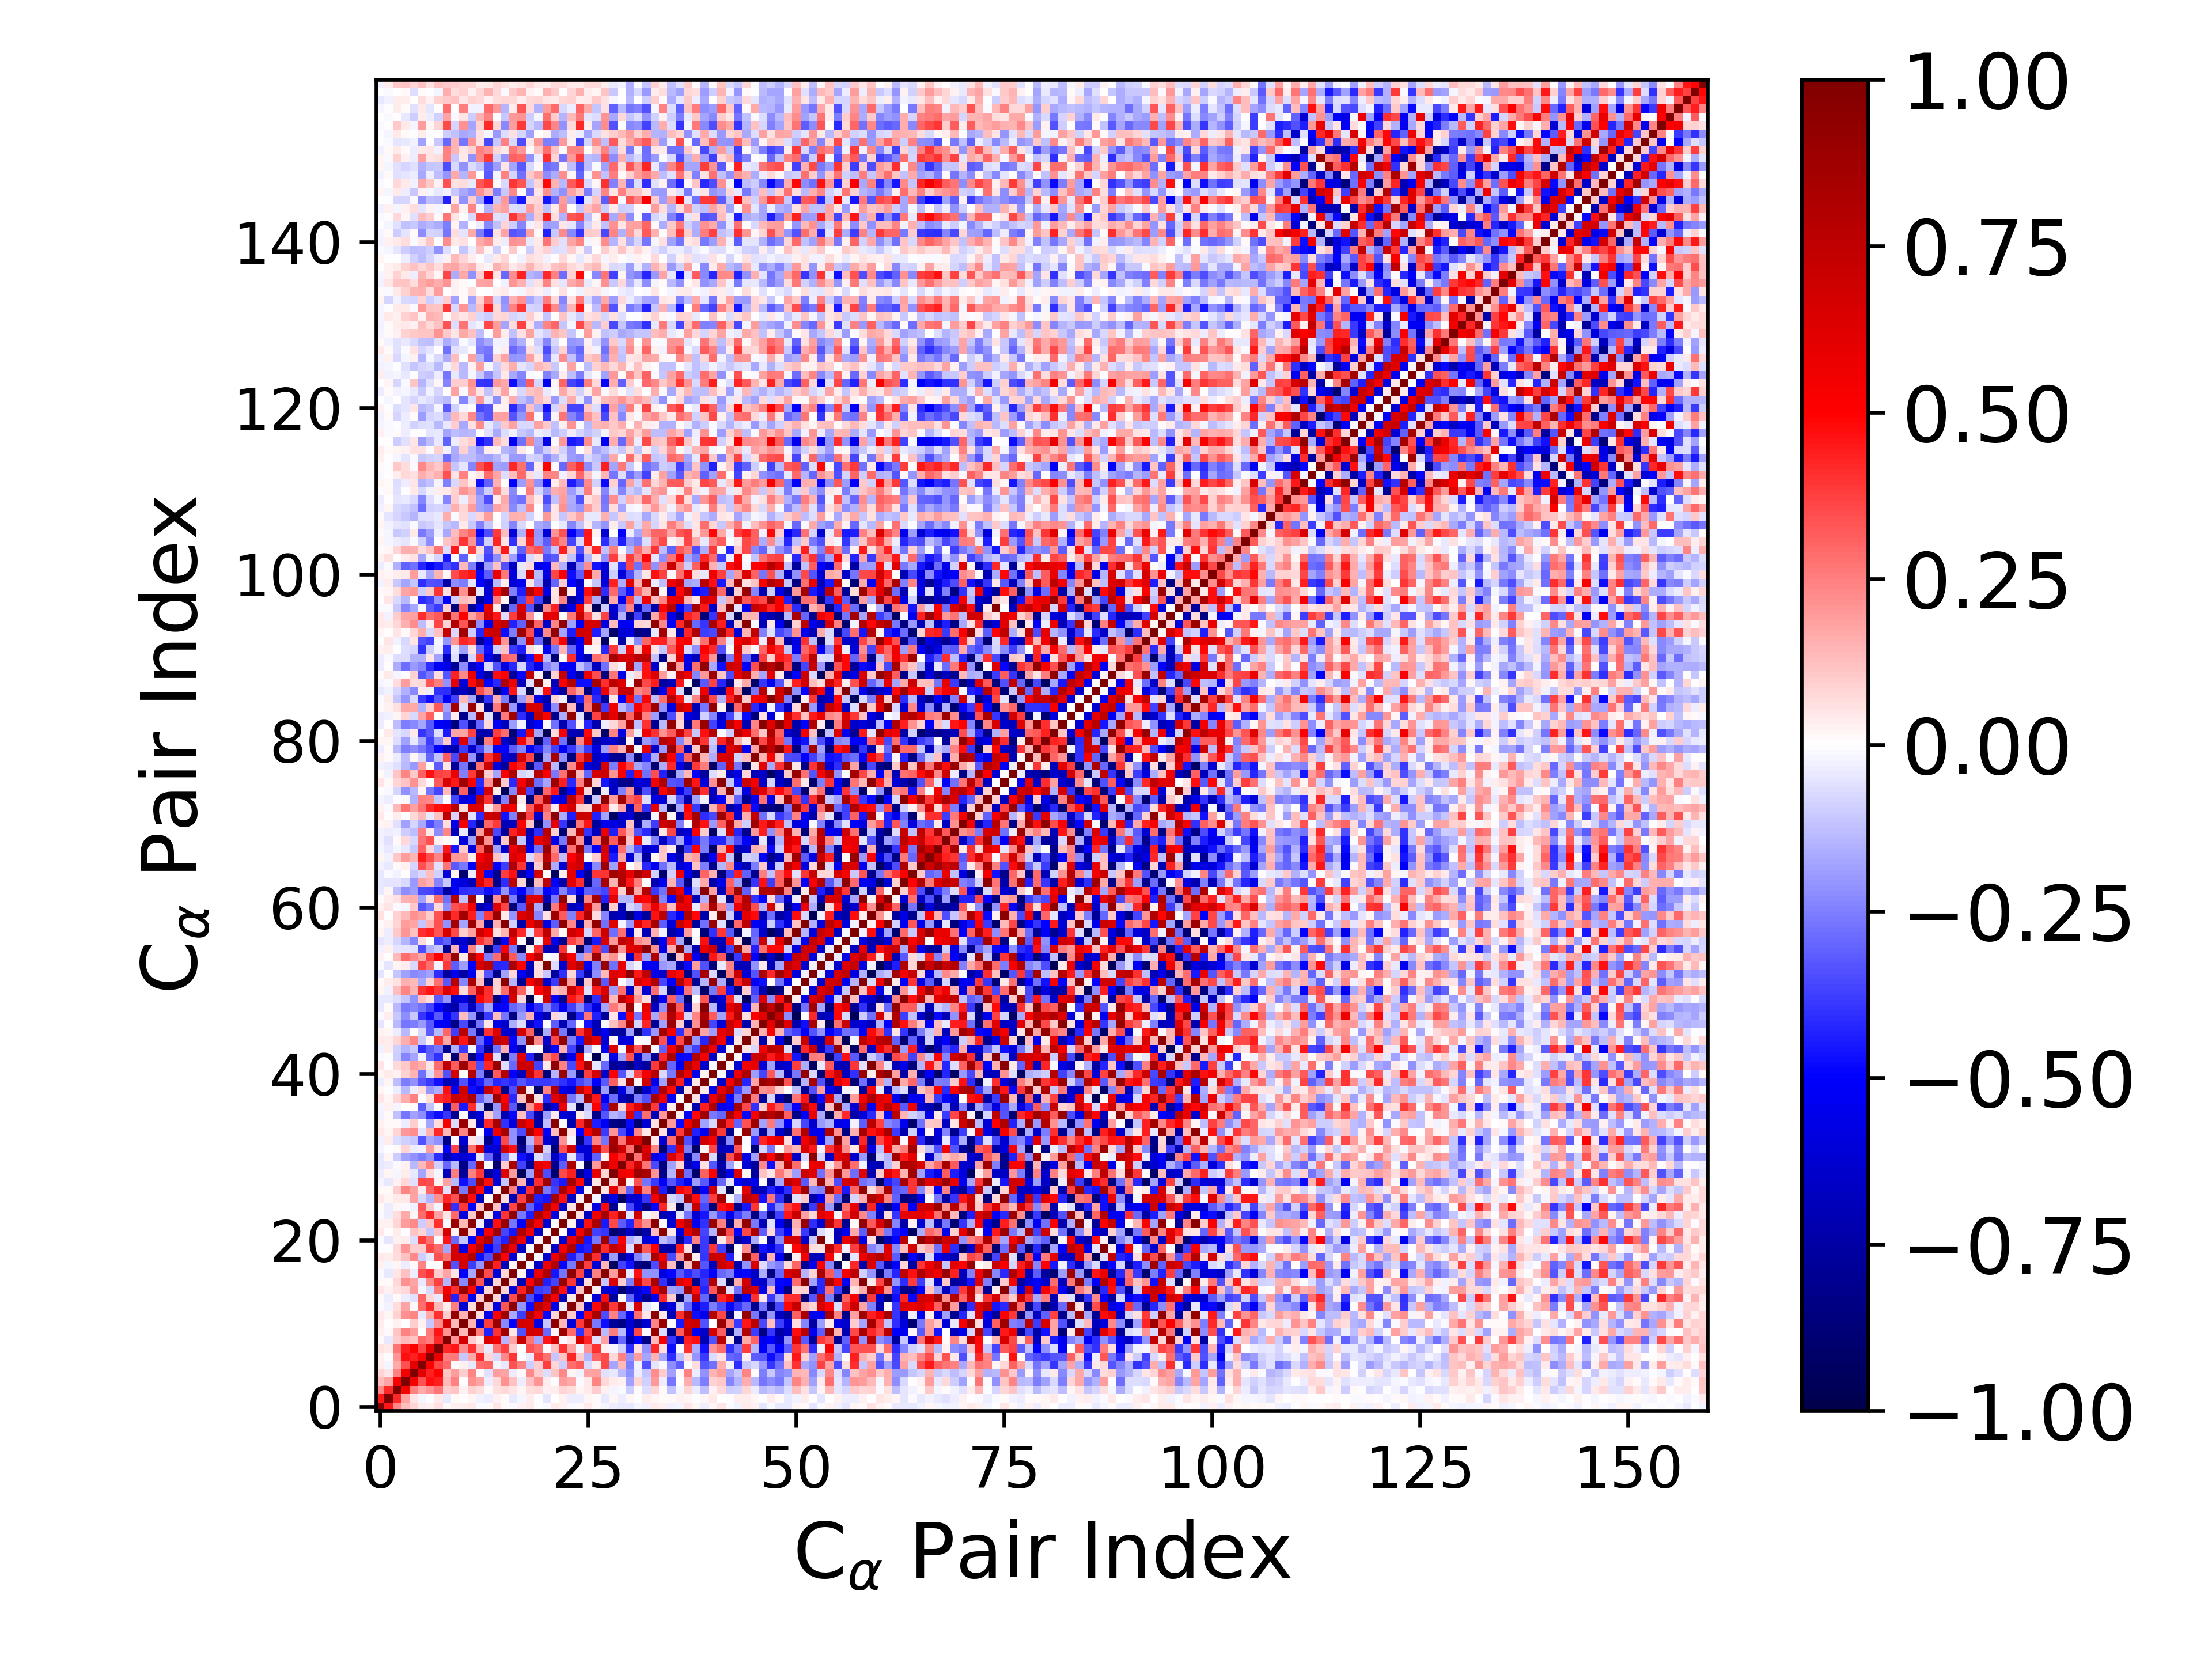

The data file committed next to this chart (first rows):
1.000000000000000000e+00, 4.465828863935814574e-01, 2.325548214178760065e-01, 1.312354245811918341e-01, 8.207189360496344732e-02, 3.639846586847537979e-02, 3.084281213772441244e-02, 5.538306497253719235e-02, 1.515080709611698294e-02, 2.599423908747188275e-02, 3.190748540458341470e-02, 3.998626838843739872e-02, -8.216290011212030661e-03, 7.826134818116975422e-03, 5.107129882553233802e-02, 1.169617140572058386e-02, -1.463925031347446809e-02, 2.384081061752698488e-02, 4.371275185061469781e-02, -6.593035948200349529e-03, -8.361103815776161838e-03, 4.164546829217951468e-02, 2.558756725808135693e-02, -1.325286746745871214e-02
4.465828863935814574e-01, 1.000000000000000000e+00, 4.181142203429132898e-01, 1.784415634049447974e-01, 5.343752268783408255e-02, -1.873332110748578139e-02, -5.619158864013884709e-03, 4.394754238312080508e-02, -4.182995397318476499e-02, 1.239455373082279203e-02, 1.345310864980463726e-03, 2.246486424044382216e-02, -2.949403542922838378e-02, -3.801533717868632589e-02, 2.347456333942879100e-02, 1.433466108942519149e-02, -4.300168956223171524e-02, -2.128085361047394805e-02, 3.253584663373239316e-02, -5.872500553162000696e-03, -4.728963328965118951e-02, 3.334289827912777660e-03, 2.712695042962588732e-02, -3.328521830784124391e-02
2.325548214178760065e-01, 4.181142203429132898e-01, 1.000000000000000000e+00, 5.280155010692263451e-01, 2.433107451921726061e-01, 1.655805851419775987e-01, 2.071644969500301692e-01, 2.694459120374697592e-01, 9.922679090351040065e-02, 1.164252486048102941e-01, 2.955109248467930813e-02, 9.211303866798520312e-02, 6.836533275043574220e-02, 1.380646459304319014e-02, 5.917460133456830390e-02, 7.804643993083827669e-02, 4.993310415589248541e-02, 1.691224482151548747e-02, 6.783759081908249944e-02, 7.637534395618765515e-02, 2.622119952867045523e-02, 3.134156302640844771e-02, 8.143397514462502595e-02, 6.603751732940892072e-02
1.312354245811918341e-01, 1.784415634049447974e-01, 5.280155010692263451e-01, 1.000000000000000000e+00, 5.404094577049712855e-01, 3.435619232502687970e-01, 4.685158690393569358e-01, 4.394077633703080688e-01, 1.348021877450564787e-01, 2.443548023110991285e-01, 1.385943507790835796e-03, 2.158743701732911968e-01, 1.729802246000474164e-01, -3.513866035413121258e-02, 7.226816186771824191e-02, 2.117851801291416869e-01, 1.221566971026532417e-01, -3.338910918964450164e-02, 1.231456046729648979e-01, 2.103056540502691585e-01, 3.708491624867903125e-02, -8.463873818229043344e-04, 1.932868495377321194e-01, 1.717240802739937178e-01
8.207189360496344732e-02, 5.343752268783408255e-02, 2.433107451921726061e-01, 5.404094577049712855e-01, 1.000000000000000000e+00, 6.027813374474479957e-01, 4.370640119299339932e-01, 5.054888008296121171e-01, 1.108745853546725946e-01, 1.940493702039499668e-01, 9.823618947885393027e-02, 2.398968306792425842e-01, 1.514882299752924426e-02, -5.709543488894568836e-02, 1.916081541775325747e-01, 1.765082127753761498e-01, -3.706541566569744595e-02, 7.930135472982101016e-03, 2.302109595121465679e-01, 9.464825830338881307e-02, -6.966568807286566134e-02, 1.137671584978638961e-01, 2.320073730986070559e-01, 2.174974557532562483e-02
3.639846586847537979e-02, -1.873332110748578139e-02, 1.655805851419775987e-01, 3.435619232502687970e-01, 6.027813374474479957e-01, 1.000000000000000000e+00, 5.030111959047248726e-01, 3.576897217846320975e-01, 2.920145797602566318e-01, 5.566647605973587369e-03, 2.489672327747114583e-02, -4.594921321702145206e-02, 2.875881534813342078e-01, 3.022817314220240248e-01, -2.130689744411941658e-02, -4.398679902221004634e-02, 3.373763390950276220e-01, 2.380693139792742496e-01, -1.012563167082978499e-01, 9.659470265441516545e-02, 3.802043203278775430e-01, 8.112708801225136657e-02, -9.534313820139898865e-02, 2.820320134535935219e-01
3.084281213772441244e-02, -5.619158864013884709e-03, 2.071644969500301692e-01, 4.685158690393569358e-01, 4.370640119299339932e-01, 5.030111959047248726e-01, 1.000000000000000000e+00, 5.801878559405111435e-01, 2.550799953042376389e-01, 2.580840610457331152e-01, -1.036576711241645604e-01, 1.688016271473738728e-01, 4.204535113623560361e-01, 8.126550352063575955e-02, -7.712253732460543076e-02, 2.298888536440771291e-01, 3.977943945333299869e-01, -2.394874649056873746e-03, -4.282156073054930318e-02, 3.634696723787064210e-01, 2.745346115627457784e-01, -1.113787468423035332e-01, 1.157437554973653610e-01, 4.285596159486845802e-01
5.538306497253719235e-02, 4.394754238312080508e-02, 2.694459120374697592e-01, 4.394077633703080688e-01, 5.054888008296121171e-01, 3.576897217846320975e-01, 5.801878559405111435e-01, 1.000000000000000000e+00, 4.140733379056051322e-01, 4.571058946682518553e-01, 2.190141822844597630e-01, 4.021898612958990649e-01, 1.387121342858637085e-01, -4.589113156493498241e-02, 2.722772900127880535e-01, 3.696748139569931979e-01, 9.855293457152118630e-02, -8.670534778424910608e-04, 3.433909950296279989e-01, 2.941185403514259833e-01, -8.123040375344647498e-03, 1.226804331201282044e-01, 3.990067757143704874e-01, 1.853818791404415467e-01
1.515080709611698294e-02, -4.182995397318476499e-02, 9.922679090351040065e-02, 1.348021877450564787e-01, 1.108745853546725946e-01, 2.920145797602566318e-01, 2.550799953042376389e-01, 4.140733379056051322e-01, 1.000000000000000000e+00, 2.074085327363483222e-01, 6.608973401829592031e-01, 9.690386731800215703e-02, 3.199576297191442792e-02, 6.309055990531978741e-01, 5.331698419188413141e-01, -1.449799516209230033e-01, 1.763755762391565063e-01, 7.144955452193245682e-01, 2.718380819896996647e-01, -1.722450543334264894e-01, 4.549783975522901924e-01, 6.633878699641639898e-01, -1.100207196678114688e-02, 4.871744584900770947e-02
2.599423908747188275e-02, 1.239455373082279203e-02, 1.164252486048102941e-01, 2.443548023110991285e-01, 1.940493702039499668e-01, 5.566647605973587369e-03, 2.580840610457331152e-01, 4.571058946682518553e-01, 2.074085327363483222e-01, 1.000000000000000000e+00, 1.400689469770336204e-01, 9.011103483162781203e-01, 2.515067122147670586e-01, -4.372414309212749872e-01, 3.990347567895228820e-01, 8.699202276937136880e-01, 4.695239270562066164e-02, -3.401802436154222620e-01, 6.715768194859624840e-01, 6.499452915589045698e-01, -2.959176683722459233e-01, 1.605138692342807094e-02, 8.815389774000251810e-01, 2.939849357598846580e-01
3.190748540458341470e-02, 1.345310864980463726e-03, 2.955109248467930813e-02, 1.385943507790835796e-03, 9.823618947885393027e-02, 2.489672327747114583e-02, -1.036576711241645604e-01, 2.190141822844597630e-01, 6.608973401829592031e-01, 1.400689469770336204e-01, 1.000000000000000000e+00, 1.450862909829986058e-01, -6.241221794807242373e-01, 3.764985237343224656e-01, 8.890232985081936157e-01, -2.287675685997133390e-01, -5.151264353511342264e-01, 6.649984779043648375e-01, 6.427710360284287772e-01, -5.805966076713368063e-01, -1.169318576757893274e-01, 9.272302750981653574e-01, 1.357343532336322267e-01, -5.995518981941222458e-01
3.998626838843739872e-02, 2.246486424044382216e-02, 9.211303866798520312e-02, 2.158743701732911968e-01, 2.398968306792425842e-01, -4.594921321702145206e-02, 1.688016271473738728e-01, 4.021898612958990649e-01, 9.690386731800215703e-02, 9.011103483162781203e-01, 1.450862909829986058e-01, 1.000000000000000000e+00, 6.845334894702984063e-02, -5.524898942031415405e-01, 5.024926588575356901e-01, 8.674959998824608443e-01, -1.642313080293525684e-01, -3.773816231084506367e-01, 7.954137135460782604e-01, 5.452295986616092494e-01, -4.847204697537456086e-01, 8.549675375422333135e-02, 9.525346249244931451e-01, 1.032834790489576132e-01
-8.216290011212030661e-03, -2.949403542922838378e-02, 6.836533275043574220e-02, 1.729802246000474164e-01, 1.514882299752924426e-02, 2.875881534813342078e-01, 4.204535113623560361e-01, 1.387121342858637085e-01, 3.199576297191442792e-02, 2.515067122147670586e-01, -6.241221794807242373e-01, 6.845334894702984063e-02, 1.000000000000000000e+00, 1.007219343091668717e-01, -5.934081764577511242e-01, 3.355261904161536690e-01, 9.428058064461348753e-01, -2.085202351954101030e-01, -4.708953089954909799e-01, 7.623512001390029269e-01, 6.225986773759666359e-01, -5.657439438301893331e-01, -3.233695581520987239e-02, 9.719887250677853308e-01
7.826134818116975422e-03, -3.801533717868632589e-02, 1.380646459304319014e-02, -3.513866035413121258e-02, -5.709543488894568836e-02, 3.022817314220240248e-01, 8.126550352063575955e-02, -4.589113156493498241e-02, 6.309055990531978741e-01, -4.372414309212749872e-01, 3.764985237343224656e-01, -5.524898942031415405e-01, 1.007219343091668717e-01, 1.000000000000000000e+00, 8.252416588979252787e-02, -7.313580373557163616e-01, 3.471818171060522817e-01, 9.134785452385177917e-01, -3.440418624399761427e-01, -4.943925542942448903e-01, 8.074101254898273794e-01, 5.186824434573165110e-01, -6.875679807642414154e-01, 4.169220791967859219e-02
5.107129882553233802e-02, 2.347456333942879100e-02, 5.917460133456830390e-02, 7.226816186771824191e-02, 1.916081541775325747e-01, -2.130689744411941658e-02, -7.712253732460543076e-02, 2.722772900127880535e-01, 5.331698419188413141e-01, 3.990347567895228820e-01, 8.890232985081936157e-01, 5.024926588575356901e-01, -5.934081764577511242e-01, 8.252416588979252787e-02, 1.000000000000000000e+00, 8.426052136011633054e-02, -6.037094939144931338e-01, 4.335889393851362628e-01, 8.791753810617528586e-01, -3.750827301462747454e-01, -3.542021755372856129e-01, 8.661831908630390764e-01, 4.657909332220364074e-01, -5.784226945550389187e-01
1.169617140572058386e-02, 1.433466108942519149e-02, 7.804643993083827669e-02, 2.117851801291416869e-01, 1.765082127753761498e-01, -4.398679902221004634e-02, 2.298888536440771291e-01, 3.696748139569931979e-01, -1.449799516209230033e-01, 8.699202276937136880e-01, -2.287675685997133390e-01, 8.674959998824608443e-01, 3.355261904161536690e-01, -7.313580373557163616e-01, 8.426052136011633054e-02, 1.000000000000000000e+00, 8.406935589223384075e-02, -7.011719135497285205e-01, 4.977355574450033071e-01, 8.367118273266480610e-01, -4.299794030303297210e-01, -3.620404782768765206e-01, 8.988168100384189563e-01, 3.976120582946290338e-01
-1.463925031347446809e-02, -4.300168956223171524e-02, 4.993310415589248541e-02, 1.221566971026532417e-01, -3.706541566569744595e-02, 3.373763390950276220e-01, 3.977943945333299869e-01, 9.855293457152118630e-02, 1.763755762391565063e-01, 4.695239270562066164e-02, -5.151264353511342264e-01, -1.642313080293525684e-01, 9.428058064461348753e-01, 3.471818171060522817e-01, -6.037094939144931338e-01, 8.406935589223384075e-02, 1.000000000000000000e+00, 2.036805325083588386e-02, -6.123000034618445442e-01, 5.776634218702829671e-01, 8.139972193055196037e-01, -4.538827271540890052e-01, -2.731077028195172396e-01, 9.328028983372347316e-01
2.384081061752698488e-02, -2.128085361047394805e-02, 1.691224482151548747e-02, -3.338910918964450164e-02, 7.930135472982101016e-03, 2.380693139792742496e-01, -2.394874649056873746e-03, -8.670534778424910608e-04, 7.144955452193245682e-01, -3.401802436154222620e-01, 6.649984779043648375e-01, -3.773816231084506367e-01, -2.085202351954101030e-01, 9.134785452385177917e-01, 4.335889393851362628e-01, -7.011719135497285205e-01, 2.036805325083588386e-02, 1.000000000000000000e+00, -1.313573699075532702e-02, -6.715381193660628911e-01, 5.637376240079144951e-01, 7.988695716106021250e-01, -5.065927725171056606e-01, -2.585485910813066224e-01
4.371275185061469781e-02, 3.253584663373239316e-02, 6.783759081908249944e-02, 1.231456046729648979e-01, 2.302109595121465679e-01, -1.012563167082978499e-01, -4.282156073054930318e-02, 3.433909950296279989e-01, 2.718380819896996647e-01, 6.715768194859624840e-01, 6.427710360284287772e-01, 7.954137135460782604e-01, -4.708953089954909799e-01, -3.440418624399761427e-01, 8.791753810617528586e-01, 4.977355574450033071e-01, -6.123000034618445442e-01, -1.313573699075532702e-02, 1.000000000000000000e+00, -1.385992392730060752e-02, -6.290068616674104884e-01, 5.594500668776209995e-01, 8.072155469993161914e-01, -4.377608011443553937e-01
-6.593035948200349529e-03, -5.872500553162000696e-03, 7.637534395618765515e-02, 2.103056540502691585e-01, 9.464825830338881307e-02, 9.659470265441516545e-02, 3.634696723787064210e-01, 2.941185403514259833e-01, -1.722450543334264894e-01, 6.499452915589045698e-01, -5.805966076713368063e-01, 5.452295986616092494e-01, 7.623512001390029269e-01, -4.943925542942448903e-01, -3.750827301462747454e-01, 8.367118273266480610e-01, 5.776634218702829671e-01, -6.715381193660628911e-01, -1.385992392730060752e-02, 1.000000000000000000e+00, 2.646110877790557731e-02, -6.673161093340276295e-01, 5.410906960559418444e-01, 8.109138569774707594e-01
-8.361103815776161838e-03, -4.728963328965118951e-02, 2.622119952867045523e-02, 3.708491624867903125e-02, -6.966568807286566134e-02, 3.802043203278775430e-01, 2.745346115627457784e-01, -8.123040375344647498e-03, 4.549783975522901924e-01, -2.959176683722459233e-01, -1.169318576757893274e-01, -4.847204697537456086e-01, 6.225986773759666359e-01, 8.074101254898273794e-01, -3.542021755372856129e-01, -4.299794030303297210e-01, 8.139972193055196037e-01, 5.637376240079144951e-01, -6.290068616674104884e-01, 2.646110877790557731e-02, 1.000000000000000000e+00, 1.352184682341885796e-02, -6.335497916734605939e-01, 5.854735143045276535e-01
4.164546829217951468e-02, 3.334289827912777660e-03, 3.134156302640844771e-02, -8.463873818229043344e-04, 1.137671584978638961e-01, 8.112708801225136657e-02, -1.113787468423035332e-01, 1.226804331201282044e-01, 6.633878699641639898e-01, 1.605138692342807094e-02, 9.272302750981653574e-01, 8.549675375422333135e-02, -5.657439438301893331e-01, 5.186824434573165110e-01, 8.661831908630390764e-01, -3.620404782768765206e-01, -4.538827271540890052e-01, 7.988695716106021250e-01, 5.594500668776209995e-01, -6.673161093340276295e-01, 1.352184682341885796e-02, 1.000000000000000000e+00, 4.250992701236596012e-03, -5.949513708244167365e-01
2.558756725808135693e-02, 2.712695042962588732e-02, 8.143397514462502595e-02, 1.932868495377321194e-01, 2.320073730986070559e-01, -9.534313820139898865e-02, 1.157437554973653610e-01, 3.990067757143704874e-01, -1.100207196678114688e-02, 8.815389774000251810e-01, 1.357343532336322267e-01, 9.525346249244931451e-01, -3.233695581520987239e-02, -6.875679807642414154e-01, 4.657909332220364074e-01, 8.988168100384189563e-01, -2.731077028195172396e-01, -5.065927725171056606e-01, 8.072155469993161914e-01, 5.410906960559418444e-01, -6.335497916734605939e-01, 4.250992701236596012e-03, 1.000000000000000000e+00, 2.407391532624063302e-02
-1.325286746745871214e-02, -3.328521830784124391e-02, 6.603751732940892072e-02, 1.717240802739937178e-01, 2.174974557532562483e-02, 2.820320134535935219e-01, 4.285596159486845802e-01, 1.853818791404415467e-01, 4.871744584900770947e-02, 2.939849357598846580e-01, -5.995518981941222458e-01, 1.032834790489576132e-01, 9.719887250677853308e-01, 4.169220791967859219e-02, -5.784226945550389187e-01, 3.976120582946290338e-01, 9.328028983372347316e-01, -2.585485910813066224e-01, -4.377608011443553937e-01, 8.109138569774707594e-01, 5.854735143045276535e-01, -5.949513708244167365e-01, 2.407391532624063302e-02, 1.000000000000000000e+00
1.198972623740002415e-02, -3.514718446302564359e-02, 2.256343719731545086e-02, -1.176341030878786005e-02, -2.975573399297121863e-02, 3.263219726856488867e-01, 1.045760133937342351e-01, -2.115678396161447747e-02, 6.618992642887073785e-01, -4.010312910922804175e-01, 3.870335558114740282e-01, -5.026038239019146037e-01, 1.163731545637171488e-01, 9.775051436876105448e-01, 1.180796807841376223e-01, -6.928086015472302295e-01, 3.601183403457349774e-01, 9.210651523255909412e-01, -3.079306538991481990e-01, -4.680489271014228736e-01, 8.170128742485149864e-01, 5.416060858550416635e-01, -6.543309617655567179e-01, 6.215657693984819043e-02
4.571772276771420701e-02, 2.201930124280579437e-02, 4.290605889107623055e-02, 4.140942293063850504e-02, 1.755542277816803109e-01, -7.745236277594373664e-02, -1.464094786190023034e-01, 2.171732513650788121e-01, 4.281234933329850501e-01, 3.420153789623582297e-01, 8.652159321299128791e-01, 4.760735940272923794e-01, -6.805756578267511125e-01, 1.425245484823427916e-02, 9.721120316297253705e-01, 6.278414406795772285e-02, -7.058634422170682043e-01, 3.748018005190563717e-01, 8.833632991744966301e-01, -4.310401863939387068e-01, -4.588787476740561755e-01, 8.445214253633521739e-01, 4.635064703430014088e-01, -6.784914899581357961e-01
1.228390484127103374e-02, 1.001634928966393598e-02, 9.892927118685346244e-02, 2.389923473392992492e-01, 1.833178235388207566e-01, 3.316099646142647850e-02, 3.019353399565429807e-01, 3.996656984867749673e-01, -5.856884465507495446e-02, 8.690575848855665031e-01, -2.633335049030252062e-01, 8.337774189798525803e-01, 4.810591915801635254e-01, -6.071859620154265169e-01, 3.048971549840334347e-02, 9.674670975868324696e-01, 2.492608056820258544e-01, -6.239003318374533036e-01, 4.104229459692610438e-01, 8.911241510550121925e-01, -2.589952351725097746e-01, -3.732411875051130368e-01, 8.351958457645024536e-01, 5.400325772429217519e-01
-2.155507872018089591e-02, -4.458344146790278045e-02, 2.491604435400045919e-02, 7.688878100249682546e-02, -5.757522050970090288e-02, 3.567820562438144827e-01, 3.486011756131518480e-01, 2.645041237564807121e-02, 1.827661541688502533e-01, -1.386481322024967211e-01, -4.737354940757106947e-01, -3.460659928963433218e-01, 8.587356973552869865e-01, 4.707812977234188123e-01, -6.275596934366699520e-01, -1.107185557920376956e-01, 9.600624049763566425e-01, 1.419059064487862842e-01, -7.104525279868457721e-01, 4.094696359855644063e-01, 8.808181078280584719e-01, -3.949549749001173837e-01, -4.493851870292799311e-01, 8.471149694025712495e-01
-3.270332312599393693e-02, 1.610072634944190520e-02, -1.730876470314091781e-02, 3.610059576750398319e-02, -4.572403272951989367e-02, -1.778388637422904650e-01, 7.713784138304928539e-02, -2.315382518172925605e-02, -6.897300385047163696e-01, 2.554265029261991726e-01, -7.874898711806762597e-01, 2.430642484175049578e-01, 3.898806030313599624e-01, -7.884257534746943463e-01, -6.069734846373462389e-01, 6.256328740683343437e-01, 1.934792630611940623e-01, -9.514639318393276479e-01, -1.951110594754185135e-01, 7.288601082306365164e-01, -3.513149833609882644e-01, -9.030320621979843754e-01, 3.518070818179118708e-01, 4.332866730834418756e-01
-4.135939838943402530e-02, -3.217999213002508546e-02, -1.029685216747890618e-02, 2.583373995296820921e-02, -1.340856005004640861e-01, 1.397218550543848081e-01, 2.452865957097595251e-01, -8.716610653107845219e-02, -2.933241145212702183e-01, -1.367392504427898114e-01, -8.285743674257950442e-01, -3.030832906417358918e-01, 8.232772834018293739e-01, -4.689892231121602084e-03, -9.001074332638178133e-01, 1.007502377997594317e-01, 8.284509519614280393e-01, -3.676627416277422067e-01, -7.831184246973433849e-01, 5.971206137908406930e-01, 5.251639767177490592e-01, -8.165514050921476308e-01, -3.150165455967610662e-01, 8.255403836171560927e-01
-4.589050450716734147e-02, 1.709175098035378357e-02, -9.657383488782564362e-02, -1.828293768973038302e-01, -2.169010525214268847e-01, -2.557008557391812209e-01, -2.037262520934345345e-01, -4.075167639271274900e-01, -7.233852793278269244e-01, -5.716966996860921579e-01, -6.305147035694204094e-01, -5.496135699768670557e-01, -4.959125904453568628e-02, -3.016535581610392258e-01, -7.167595586807896657e-01, -2.524497513750018629e-01, -4.286156533839797361e-02, -4.683402375648326732e-01, -6.248834254464468163e-01, -6.261459416933641553e-02, -1.555523765384784485e-01, -6.575588468190483038e-01, -4.272148049802629854e-01, -5.091072019398353021e-02
-2.130586824360305651e-02, -6.671197591312599817e-03, 1.329894134369016476e-02, 8.224061969597155908e-02, -3.220965259899026545e-02, -2.818040966802154434e-02, 1.875792542819232356e-01, 5.955736212006409319e-02, -4.944852126331156228e-01, 3.654758260397626968e-01, -7.794043534396278838e-01, 2.880245681655838053e-01, 6.409552698135217996e-01, -6.079083791349748633e-01, -6.170537059335113872e-01, 6.707673571119877609e-01, 4.649194693055008765e-01, -8.220213962481536241e-01, -2.388957370614294418e-01, 8.685196807141332132e-01, -8.832154603236204438e-02, -8.659403331705864959e-01, 3.395604396217027920e-01, 6.779318724318670331e-01
-2.800448948775666538e-02, 3.174983584477718279e-02, -6.481826693823791730e-02, -9.236342668100162856e-02, -1.127422819975276713e-01, -3.430939691958872495e-01, -1.796705543684780360e-01, -2.179442690553176631e-01, -8.346780719986581776e-01, -1.366416357120310392e-02, -6.235014562731790999e-01, 5.262240342647987734e-02, -5.120788851841157757e-02, -8.142165136867721698e-01, -4.880464844229095989e-01, 3.538008662657128323e-01, -2.173594762529334201e-01, -8.790536336279548557e-01, -1.442934620125027601e-01, 3.207256133953107491e-01, -6.038994137007148710e-01, -7.372707067424478788e-01, 2.113632415622364591e-01, -2.188009907742193699e-02
4.393487618349868618e-02, 1.966773381735659534e-02, 8.521634058322741234e-02, 1.976587819462940210e-01, 2.214392549182164494e-01, -5.062841739110227057e-02, 1.425595326565252396e-01, 4.203987303857061320e-01, 1.353118911283492654e-01, 8.893625075580150474e-01, 2.403821620044775120e-01, 9.443382446301628041e-01, -6.330746933475818287e-03, -5.370771410839448867e-01, 5.436268810965813048e-01, 8.400258958938013887e-01, -2.138647724927393023e-01, -3.495739078524258137e-01, 8.216563042743798562e-01, 4.955228050777019111e-01, -5.077823242490785427e-01, 1.265056621246216095e-01, 9.450698896545169925e-01, 4.788761310495278506e-02
2.785207502894600229e-02, 1.000202471638463562e-02, 1.245401285783891490e-02, -3.231469072443603902e-02, 9.488848602670926780e-02, -8.150603951783821216e-03, -1.757324458115004373e-01, 6.509826031971208127e-02, 5.296515410261017909e-01, -6.858342587067717266e-02, 8.903097933526628038e-01, 3.956655308229040796e-02, -6.957897365474335905e-01, 4.142108964985132258e-01, 8.382013625529508571e-01, -3.989574037055749756e-01, -5.932841410422775574e-01, 7.117337407427286600e-01, 5.508181179216006251e-01, -7.415207123798333022e-01, -1.265753390453016602e-01, 9.458999711489638473e-01, -9.873369492581324583e-03, -7.219321867167134421e-01
-2.436587823067746031e-02, 1.405423249229887685e-02, -1.229824490356615230e-01, -2.666478217586220056e-01, -1.850244846219526451e-01, -2.247652456668324250e-01, -4.115275219332960588e-01, -4.727075525000749567e-01, -3.965299424227593517e-01, -8.183624081294093022e-01, -8.848984336300252246e-03, -7.097041059503839122e-01, -6.042349235846183886e-01, 9.762836205317289295e-02, -1.846637660668802305e-01, -7.264573205793621868e-01, -4.911742957911177099e-01, 1.267323428073413027e-01, -3.579882345499474372e-01, -7.471676247276048954e-01, -1.924606141543928894e-01, 3.980328684010672746e-02, -6.165231838299267686e-01, -6.480267261323252592e-01
-1.853631980648933614e-02, 2.852520500005112022e-02, -2.030485031358939679e-02, 3.651823788431363821e-03, 1.018699158256263296e-02, -3.175511181352668744e-01, -1.217439484041075576e-01, -1.092148746899806143e-02, -7.085557533863257040e-01, 3.196866971160619020e-01, -4.467111795050194845e-01, 3.991918742232297701e-01, -9.679603542945397487e-02, -9.498457842463710055e-01, -2.106484704352737380e-01, 6.242311835223897099e-01, -3.278436624754549888e-01, -9.270920167096549092e-01, 2.036480394112969439e-01, 4.442371452754825256e-01, -7.773229635148193317e-01, -5.976775981430467732e-01, 5.569463491635301411e-01, -5.054061605649146777e-02
5.150959904460947897e-02, 2.214535051802203613e-02, 8.273403516273193647e-02, 1.638534716510774425e-01, 2.468017958558000602e-01, -6.020746534366030155e-03, 6.619753044388328178e-02, 4.026301826972076281e-01, 4.422369432659339350e-01, 7.190984277993475171e-01, 6.605670255566725713e-01, 8.130788860084375846e-01, -3.023469625358761736e-01, -1.807819684632299140e-01, 8.820523254209639008e-01, 4.946399259401330073e-01, -4.153821463169735662e-01, 1.174929133773997547e-01, 9.520834847175450033e-01, 5.620958367907751690e-02, -4.151334238600494775e-01, 6.072055796486909296e-01, 7.708443456687942286e-01, -2.733988120848467318e-01
1.938976418167379090e-02, -6.328103409888609018e-03, -3.611787352257510297e-02, -1.353863558839912828e-01, -3.670398945873781793e-02, 6.958491260523570754e-02, -2.066074275920740666e-01, -1.610957569368749454e-01, 4.651804298398071191e-01, -5.307233779357100056e-01, 6.912558787808089633e-01, -4.756724106258244378e-01, -5.636447708623602004e-01, 7.338850357218024145e-01, 4.673968995467408516e-01, -8.192618050528148732e-01, -3.461760875985477326e-01, 8.892243903026441076e-01, 3.784067143230213093e-02, -9.160049989203044030e-01, 2.454638990319436553e-01, 8.088353316504010015e-01, -5.392011076667568847e-01, -6.160472263102821922e-01
-3.695005311412558058e-02, 2.045925155482184940e-02, -1.272833914104876396e-01, -2.503996752591521324e-01, -2.118667476377755765e-01, -3.318622938602538985e-01, -3.862361856105384073e-01, -4.614288628828336902e-01, -7.065568121620261488e-01, -6.517580091177013202e-01, -3.431970070967138575e-01, -5.519324321052774263e-01, -4.432131567298185360e-01, -3.008198584814846255e-01, -4.294184751622200924e-01, -3.934966377446973973e-01, -4.253272033773118910e-01, -3.331548413888761884e-01, -3.980283601331304766e-01, -3.895958835101735462e-01, -3.902106969743240894e-01, -3.657135661896368517e-01, -4.014266284799067330e-01, -4.561496558933671452e-01
1.702323352646187282e-02, 3.979382997682227169e-02, 2.782219711172961851e-02, 8.791194905325866449e-02, 1.406557732719135312e-01, -2.765862773587580148e-01, -6.289795488956807790e-02, 2.069861024519387416e-01, -3.384114252809784507e-01, 6.638766583093824725e-01, 1.501405421646527082e-03, 7.918132782079918552e-01, -2.524111663487230706e-01, -8.833801802368578260e-01, 3.265000163464155114e-01, 7.893287078739605889e-01, -5.078081576739663650e-01, -6.944627620078025476e-01, 7.061523429408621544e-01, 3.918406046418152489e-01, -8.744137577624796487e-01, -1.454293001851439671e-01, 8.923511409207003364e-01, -2.003163477984027940e-01
5.071445752466707119e-02, 9.792794479784395004e-04, 7.214830876747839461e-02, 1.028876853836699773e-01, 1.946432254831761410e-01, 1.566980618136968317e-01, 4.796845194927969874e-02, 2.856976887074144655e-01, 7.457381151821544929e-01, 3.149716361806955134e-01, 8.811050093059362709e-01, 3.587594532834683658e-01, -3.448245343852384681e-01, 4.241911700139844865e-01, 9.033432483714071148e-01, -6.806265128956807964e-02, -2.903253865668031786e-01, 6.896957569324790871e-01, 6.832207553721675319e-01, -3.686583276965800793e-01, 3.981766348686277546e-02, 9.250070334784886716e-01, 2.498163052358014502e-01, -3.564044689542281708e-01
-1.438242114535803577e-02, -6.632119850623985867e-03, -9.641459439651088592e-02, -2.385819312914518320e-01, -1.769739903556294125e-01, -3.040596092902590405e-02, -3.026545642951640191e-01, -4.028923489393250734e-01, 3.257580483903681212e-02, -8.879839871647351446e-01, 2.378492637006758281e-01, -8.492118840832615367e-01, -4.809661347170778867e-01, 5.905902746431355155e-01, -5.688191501343817930e-02, -9.693170588218795736e-01, -2.502562339625919452e-01, 6.016454446089535280e-01, -4.302346898936404984e-01, -8.861431126215223442e-01, 2.499304358923750413e-01, 3.440917826960191994e-01, -8.425043311718168892e-01, -5.351317081033013512e-01
-2.491215403193103653e-02, 3.552520743961246757e-02, -8.782931032803580063e-02, -1.475731091617901447e-01, -1.067550562604634296e-01, -4.118845052821300534e-01, -3.148202680409102339e-01, -2.605143398698078205e-01, -8.096423216026513714e-01, -1.552401792604626851e-01, -3.904529647405687309e-01, -2.090389044798140333e-02, -3.939172023224634112e-01, -7.660361453317061642e-01, -2.794580510118098715e-01, 1.626361563837612212e-01, -5.281413385877198330e-01, -7.304883490547349201e-01, -1.355786621911482179e-02, -2.132200888287360283e-04, -7.584986090935846859e-01, -4.947868711310847156e-01, 1.590148462977477029e-01, -3.714547354421530723e-01
4.378701679801082908e-02, 3.232038261855321726e-02, 7.996870862343163910e-02, 1.607659409332737876e-01, 2.382662176149217270e-01, -1.023950460182192351e-01, 2.991579706743397946e-02, 3.762310854394686488e-01, 1.686861977131033363e-01, 7.949856280108352768e-01, 4.541965601773620964e-01, 9.032305433714750142e-01, -2.951889948772196126e-01, -4.928732037410036293e-01, 7.450451874274517383e-01, 6.854733647206496805e-01, -4.844472142493284061e-01, -2.125236201507146594e-01, 9.559345584364434822e-01, 2.205134242796097099e-01, -6.460501639310582966e-01, 3.532018241270890035e-01, 9.153474652597927141e-01, -2.548847657038821879e-01
2.833190067262048029e-02, 1.662929410320084997e-02, -3.881429714193228991e-02, -1.351488838748833021e-01, -2.728461342708547906e-03, -7.558878392723418493e-02, -3.144604446273325804e-01, -1.360013537539158379e-01, 2.990915005823754358e-01, -3.819945925326535541e-01, 7.578486673975797228e-01, -2.615345638732952671e-01, -8.121656854671465142e-01, 4.001706475495043214e-01, 6.262394088918944446e-01, -6.229944837018307480e-01, -6.713689466481845836e-01, 6.577251634824036186e-01, 3.112706220638896126e-01, -9.113425549282317961e-01, -1.599445597788257678e-01, 8.066196111602502716e-01, -2.625721950417348460e-01, -8.453826140208844375e-01
-4.747449115656061230e-02, -2.907267552362962932e-03, -1.377440279406224044e-01, -2.709195840203270644e-01, -2.574932181295405687e-01, -2.004954081596471982e-01, -3.248148877459654527e-01, -5.129451382633524181e-01, -5.318369500947910389e-01, -8.465766498478615176e-01, -3.565827055251776789e-01, -8.048597277048624710e-01, -2.705681639064347888e-01, 4.950474201897121784e-02, -5.547544132029021968e-01, -6.426708869247570455e-01, -1.574968939118468747e-01, -6.467048940924316480e-02, -6.606143457869331215e-01, -4.686001264270760469e-01, -4.614734524291062498e-03, -3.171588198924487623e-01, -7.081460458499900801e-01, -2.977069097139763421e-01
-9.976254105077629261e-03, 3.815723665157570027e-02, -1.071703221974822928e-01, -2.227380841716582460e-01, -1.051053447668273272e-01, -3.971290693400875704e-01, -4.745398525463220829e-01, -3.273714990962412474e-01, -5.016451955836205290e-01, -3.961901975408543830e-01, 1.257310812442762049e-01, -2.071465029806335845e-01, -8.307156021673384183e-01, -3.832378639087066219e-01, 1.307326895623592555e-01, -2.720785473228179430e-01, -8.484839648624344921e-01, -1.998080853338048690e-01, 1.525967057113212788e-01, -5.738345476001661671e-01, -7.188991352240977628e-01, 7.486195353600869073e-02, -5.712098290773522102e-02, -8.305263427539231191e-01
-3.956933830355217202e-02, 8.875615148376566135e-03, -1.389287245501965307e-01, -2.632787164878666042e-01, -2.357495759554016079e-01, -2.755274820839188621e-01, -3.606905573850085478e-01, -4.945431123110278770e-01, -6.574119438832496387e-01, -7.437365078273936447e-01, -3.816828373406953578e-01, -6.674278153097324973e-01, -3.552238512006665183e-01, -1.723629270698070481e-01, -5.165840664806895521e-01, -4.900791099090341940e-01, -2.978036251575099658e-01, -2.478534440805962857e-01, -5.323018213455177339e-01, -4.032874527491338013e-01, -2.279989178383120263e-01, -3.815941960131826738e-01, -5.356893849740265168e-01, -3.712076044761596361e-01
-4.587920018653700999e-02, -4.088802329789632817e-02, -6.675890936641983020e-02, -1.121197073486407958e-01, -2.180661566763147652e-01, 1.238896033835641813e-01, 6.798779279729799674e-02, -3.179675478989886783e-01, -2.040785386489426256e-01, -6.531538797127841578e-01, -5.993348233030559857e-01, -7.883889000177588535e-01, 4.920196554892681262e-01, 4.016146271053028793e-01, -8.447632138164433702e-01, -5.071737535222577975e-01, 6.405893411133750659e-01, 7.317339918156756662e-02, -9.798195390828579043e-01, 8.673059871006048860e-03, 6.806697044238827488e-01, -5.082716036369709922e-01, -8.116830414469303756e-01, 4.577757234516964813e-01
1.895970186795450929e-02, -3.118623899042460845e-02, 1.250535246008152024e-01, 2.391957963125635744e-01, 1.473598520073942097e-01, 4.012363923793378917e-01, 4.569304465584373420e-01, 3.916444464980258777e-01, 6.270279966975896846e-01, 4.765139385851808185e-01, 6.990141955434582555e-02, 3.104707951682459388e-01, 7.061603967532359416e-01, 4.124344378177998149e-01, 8.343958631535122739e-02, 2.850073285480081431e-01, 7.239562540987302119e-01, 3.029947592042662730e-01, 3.464801112237291675e-02, 4.895733264171976407e-01, 6.519049286474493110e-01, 1.182397599983466135e-01, 1.523467863594473448e-01, 7.080323443464864308e-01
9.997312219195073069e-03, 3.185258455045423404e-02, 5.666161921282326930e-02, 1.543984436072785293e-01, 1.387896652609397763e-01, -1.677180608015224894e-01, 9.372155628245108783e-02, 2.750185010975496613e-01, -3.262037400922458419e-01, 7.735472230716186059e-01, -2.410721317787353768e-01, 8.277956488319347939e-01, 1.277576993985452547e-01, -8.730836903701466589e-01, 9.189065905635084019e-02, 9.450781647058433821e-01, -1.425476837241604899e-01, -8.028654479178252146e-01, 5.292100608821000973e-01, 7.114257317030655559e-01, -6.490651537092687606e-01, -3.857567515182872553e-01, 9.004322088275958924e-01, 1.870250948350182796e-01
-5.301724488892525095e-02, -1.472604964296987066e-03, -1.116046926084627022e-01, -1.826506961958357655e-01, -2.315101681900492980e-01, -2.176859865985344977e-01, -1.821026454308539988e-01, -4.087160935584233656e-01, -7.705131849290588475e-01, -5.394442915388203419e-01, -7.516297401151444957e-01, -5.352254740373609820e-01, 8.582689092933873387e-02, -3.352345616936838746e-01, -8.268421798545486645e-01, -1.799474682447692597e-01, 7.862959069966184156e-02, -5.479497066373688607e-01, -6.959951378098735431e-01, 6.587352656373163251e-02, -1.026355891695488742e-01, -7.734370580305915954e-01, -4.128318718010009492e-01, 8.495709469026746508e-02
-1.487334482612599762e-02, -4.948501865899365693e-02, 2.033440998048562445e-02, 3.314814343816313569e-02, -7.347993498964805470e-02, 3.696045709660755740e-01, 2.838415900547758275e-01, -2.491701391348278422e-02, 3.878935589859616173e-01, -3.198158488753877204e-01, -1.928310739447645084e-01, -5.128307885881799866e-01, 6.504624538463615879e-01, 7.644741803043095807e-01, -4.296208550335015586e-01, -4.178525193811127858e-01, 8.342788671159412361e-01, 4.994356363635692464e-01, -6.818760516148670847e-01, 6.230034467663290998e-02, 9.846775196784596229e-01, -6.645160806181694968e-02, -6.462305508195513859e-01, 6.149948892713350546e-01
2.995508359072701285e-02, 9.247674797990204512e-04, 1.344896205348897755e-01, 2.846279121589652683e-01, 2.313903788718958965e-01, 1.755333540856939822e-01, 3.786195628183368078e-01, 5.014335331790064076e-01, 3.219417154202708908e-01, 9.083958790773750680e-01, 3.988936968370777880e-02, 8.441438256769353554e-01, 4.923191949222343045e-01, -2.541087393731280564e-01, 2.841313118248914860e-01, 8.290581814614449430e-01, 3.250395774129999360e-01, -2.290725811815036428e-01, 5.147129275905754087e-01, 7.475120021784764646e-01, -1.235513514428014832e-02, -1.934206083691785219e-02, 7.692830872324620817e-01, 5.307961284332706198e-01
-2.772391467359750297e-02, 2.925090038833752862e-02, -4.999810391136284143e-02, -4.995529912537381018e-02, -5.923979689976584251e-02, -3.437844768154553754e-01, -1.529264633159232167e-01, -1.156871679766142413e-01, -7.990058134043960258e-01, 1.454349617009499662e-01, -5.758997724662177076e-01, 2.363204352535430430e-01, -6.250304714788842975e-02, -9.126599619215371995e-01, -3.775796069716775838e-01, 5.069757497988546247e-01, -2.648185769402668366e-01, -9.395125879828861715e-01, 1.673288102015737383e-02, 4.070711035943392897e-01, -7.007137441697043334e-01, -7.027003845600375831e-01, 3.940381857681895528e-01, -2.105376988049164483e-02
-5.164032768805826984e-02, -3.368745929389109495e-02, -8.078106030574451479e-02, -1.442956831506950477e-01, -2.385714358272758850e-01, 6.760702187857883794e-02, 1.796157108940775503e-03, -3.643738172693768984e-01, -3.109187622823437747e-01, -7.089318704969970186e-01, -6.339727126409534508e-01, -8.185077728487082371e-01, 4.035494510571224769e-01, 3.116143842937967312e-01, -8.728493052324822754e-01, -5.184521278524263366e-01, 5.435886357570189897e-01, -5.561173597210079117e-03, -9.844737959436927754e-01, -3.062667690478466931e-02, 5.722134238767072612e-01, -5.546054407820479870e-01, -8.119470434171265349e-01, 3.741454013433901937e-01
2.064817565628250529e-02, -3.651520147508784120e-02, 1.068401668703890944e-01, 2.101472052544534341e-01, 1.192088028234478125e-01, 4.106553280351835644e-01, 4.400429154572996771e-01, 3.321557299840584565e-01, 6.561185759710358445e-01, 3.589960187479794285e-01, 9.497663612341536443e-02, 1.835232612418885856e-01, 6.879771101420567581e-01, 5.362572012604630567e-01, 5.998903863712055223e-02, 1.414637947688353325e-01, 7.422228943150831482e-01, 4.144711792087391600e-01, -5.232061843288534492e-02, 3.823281082776631701e-01, 7.439805651668413011e-01, 1.657778712290701173e-01, 1.263442151944204131e-02, 6.775125766149839857e-01
1.487131503545990364e-02, 2.871030758577373942e-02, 7.897849587340236011e-02, 1.899969575576536396e-01, 1.728584284604554322e-01, -1.148310128941644331e-01, 1.490878075418541893e-01, 3.434214180023702490e-01, -2.144803030095120688e-01, 8.371119046020335519e-01, -1.763100074534372785e-01, 8.765814973752691364e-01, 1.735557929465746940e-01, -8.048667515462143429e-01, 1.564248809708436161e-01, 9.660683930468882963e-01, -9.029285065287420697e-02, -7.282924068303445742e-01, 5.747030150821551553e-01, 7.345889668083018798e-01, -5.820166468878040789e-01, -3.155718167794912543e-01, 9.289356186148625127e-01, 2.327772473536909859e-01
5.501506378706357697e-02, 5.252621272923176966e-03, 9.324817931954716699e-02, 1.378168914384368671e-01, 2.112023706002312817e-01, 1.824195313492282255e-01, 9.947615438116484687e-02, 3.409751079870625423e-01, 7.640433802462318624e-01, 4.191446590515185977e-01, 8.400365097952562365e-01, 4.381713666364892568e-01, -2.425314383757163628e-01, 3.857771658458425401e-01, 8.817665750026749683e-01, 4.150315696163194013e-02, -2.078970104849598155e-01, 6.306610240760180952e-01, 7.003194430796039205e-01, -2.417645556760319447e-01, 5.934408655395323473e-02, 8.684631243354514751e-01, 3.273167910579801720e-01, -2.471840891853273880e-01
2.419084997724925759e-02, 4.871982937404989444e-02, -8.242171969132195894e-03, -1.778021077879421430e-02, 1.080043415830245351e-01, -3.298137274785640227e-01, -2.716784667810056564e-01, 7.375898927751167733e-02, -2.231854387360231728e-01, 3.434844033792422424e-01, 3.756762690642351799e-01, 5.393604449023127190e-01, -7.208301594880409668e-01, -6.398434514062849576e-01, 5.973458463154242004e-01, 3.600695831829673343e-01, -8.780578377367630472e-01, -3.271478124992932002e-01, 7.847186523424358739e-01, -1.642636900910340314e-01, -9.410851098741754850e-01, 2.612555761432182599e-01, 6.498521297292411125e-01, -6.878482571526770561e-01
... 99 more rows
